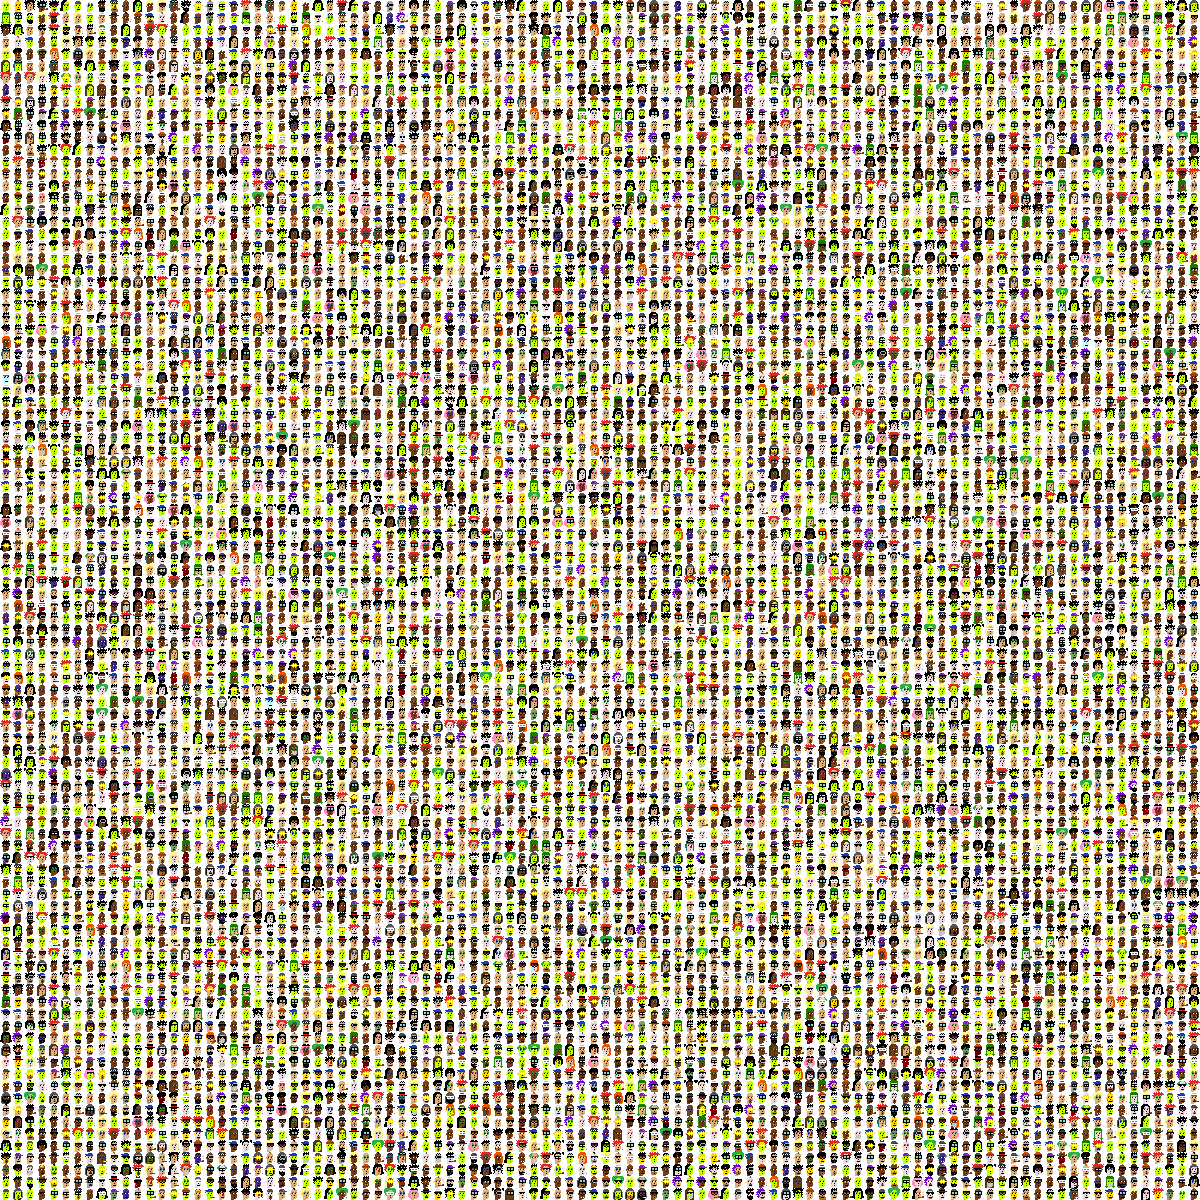

The table this chart was drawn from, first rows:
id, type, attributes
0, greenfemale, earring / blondebob / greeneyeshadow
1, gold, mohawk
2, female3, wildhair
3, male1, wildhair / pipe / nerdglasses
4, green, goat / earring / wildhair / bigshades
5, greenfemale, earring / halfshaved / purpleeyeshadow
6, green, dorag
7, greenfemale, spots / wildwhitehair / clowneyesblue
8, male1, luxuriousbeard / messyhair
9, green, bigbeard / policecap / clownnose
10, female1, mohawk / blueeyeshadow
11, greenfemale, blacklipstick / straighthairdark / clown…
12, female1, purplelipstick / blondeshort
13, female3, blacklipstick / straighthairblonde / big…
14, female1, hotlipstick / pilothelmet / pipe
15, male4, luxuriousbeard / wildhair / regularshade…
16, green, earring / stringyhair / lasereyes gold
17, bot, mohawk
18, green, muttonchops / eyemask
19, female1, hotlipstick / bandana / hornedrimglasses
20, male3, crazyhair
21, male3, earring / messyhair / classicshades
22, female1, purplelipstick / pilothelmet
23, male3, handlebars / earring / dorag
24, gold, mohawkdark
25, female1, wildwhitehair
26, greenfemale, darkhair
27, male3, earring / peakspike
28, male1, crazyhair / bigshades
29, greenfemale, earring / halfshaved / hornedrimglasses
30, male1, normalbeardblack / cap
31, female1, stringyhair
32, bot, vr
33, male3, peakspike
34, female3, purplelipstick / frumpyhair
35, male1, normalbeard / earring / peakspike / ciga…
36, greenfemale, redmohawk
37, female1, cap / clowneyesblue
38, female3, purplelipstick / frumpyhair / classicsha…
39, skeleton, shavedhead / regularshades
40, gold, chinstrap / bandana
41, male1, muttonchops / wildhair / clowneyesgreen
42, female1, wildhair / cigarette
43, greenfemale, halfshaved
44, male3, messyhair
45, green, mole / earring
46, greenfemale, purplelipstick / straighthairdark
47, male1, knittedcap
48, male3, mohawk / bigshades
49, female1, bandana / purpleeyeshadow
50, green, spots / fedora
51, green, muttonchops / earring / wildhair
52, male1, shadowbeard / earring / knittedcap / ner…
53, female3, straighthair / bigshades
54, male1, hoodie
55, male3, eyepatch
56, blue, shavedhead
57, male3, headband
58, green, normalbeardblack / hoodie
59, male4, muttonchops / cowboyhat
... 9,940 more rows
